Labelled photos from "plantvillage", an image-classification folder in litchi1058-web/RAG. The possible labels are: apple brown spot, apple normal, apple black spot.

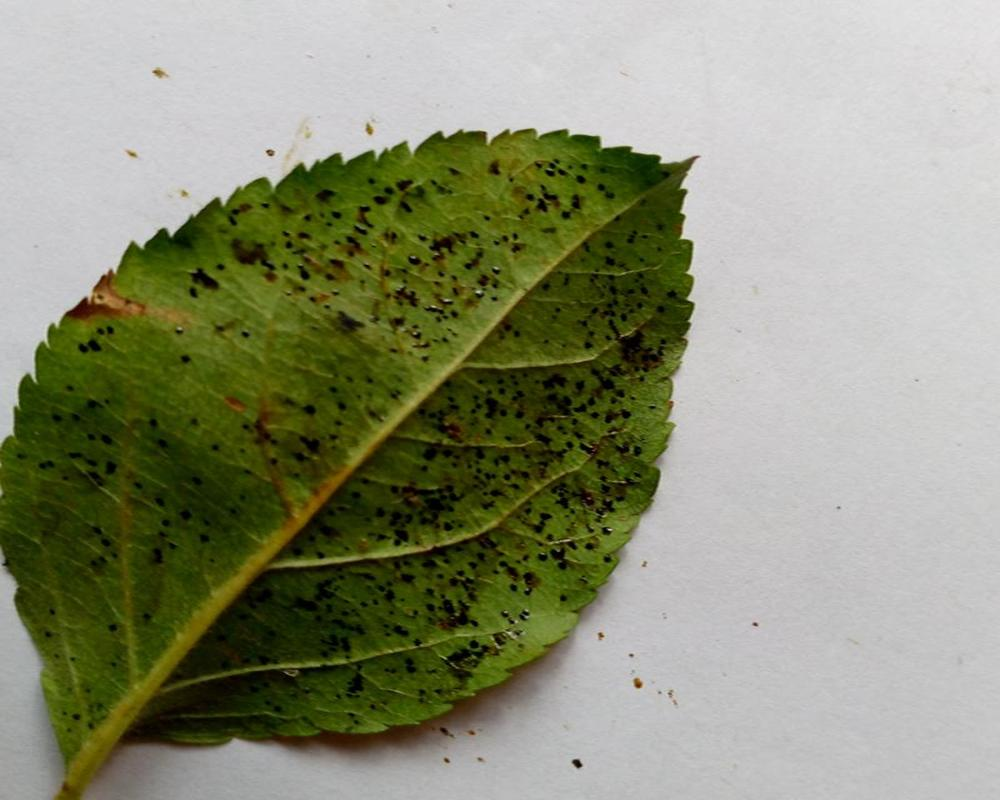
Label: apple black spot

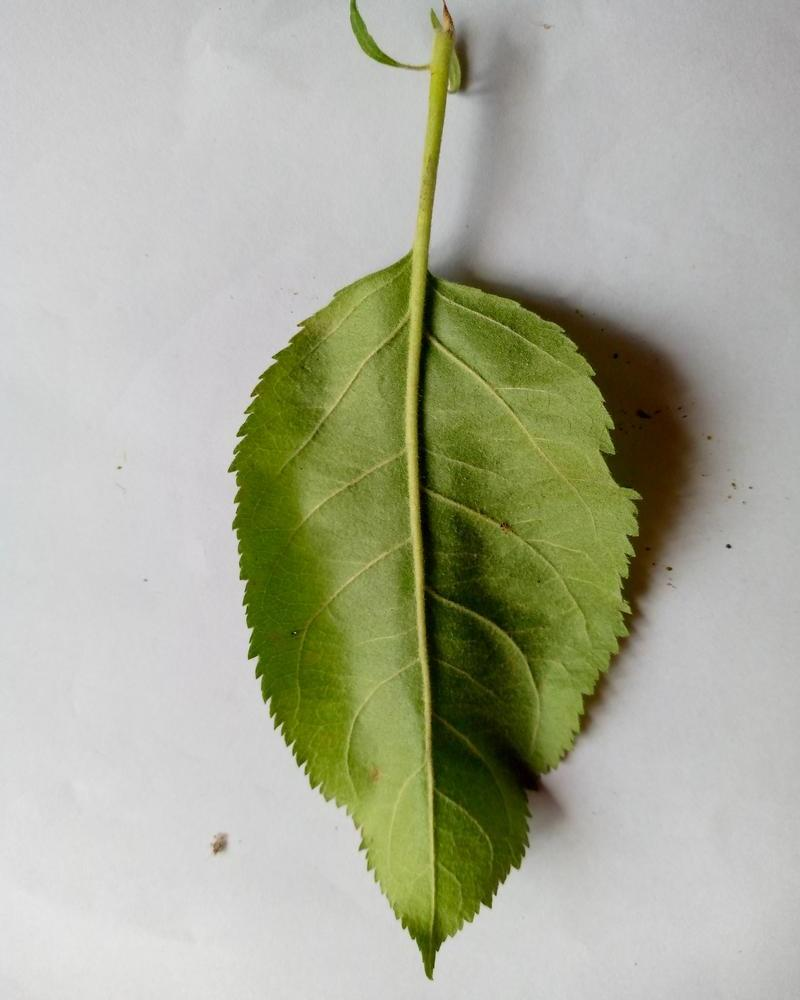
Label: apple normal

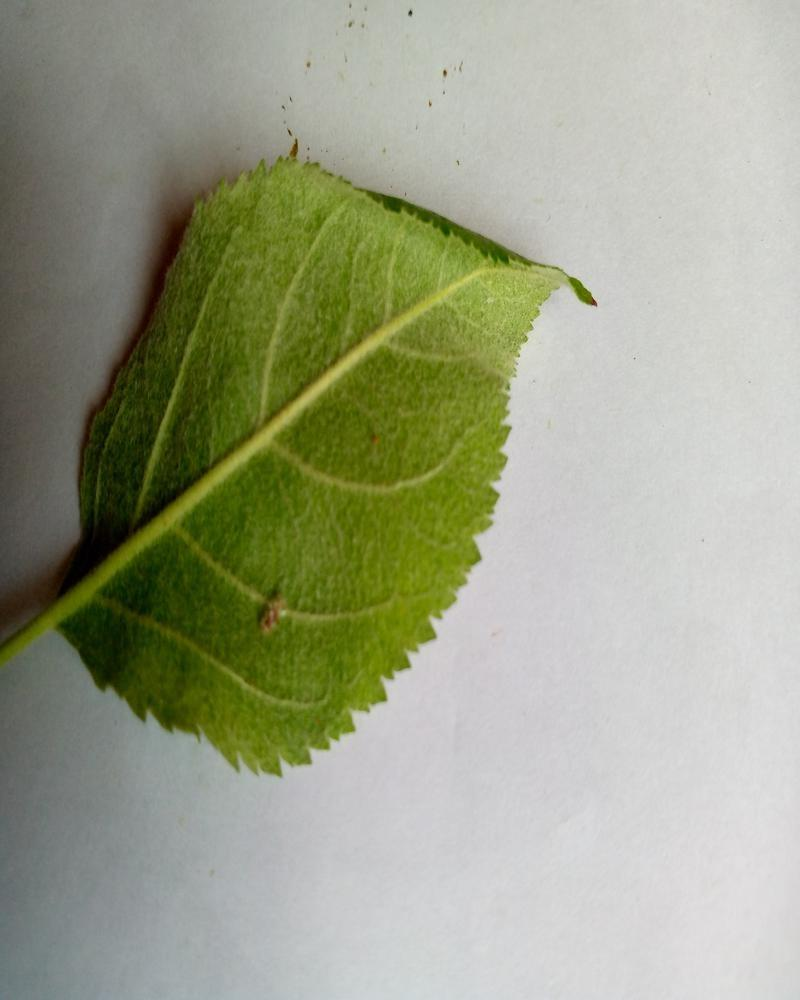
Label: apple normal

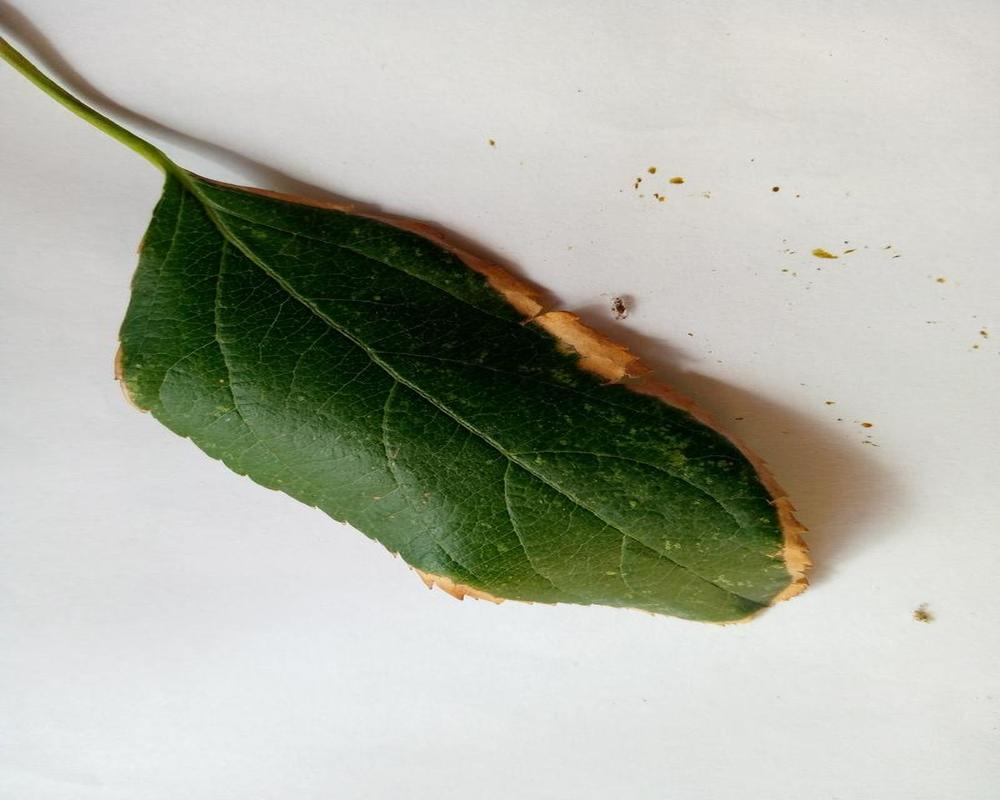
Label: apple brown spot

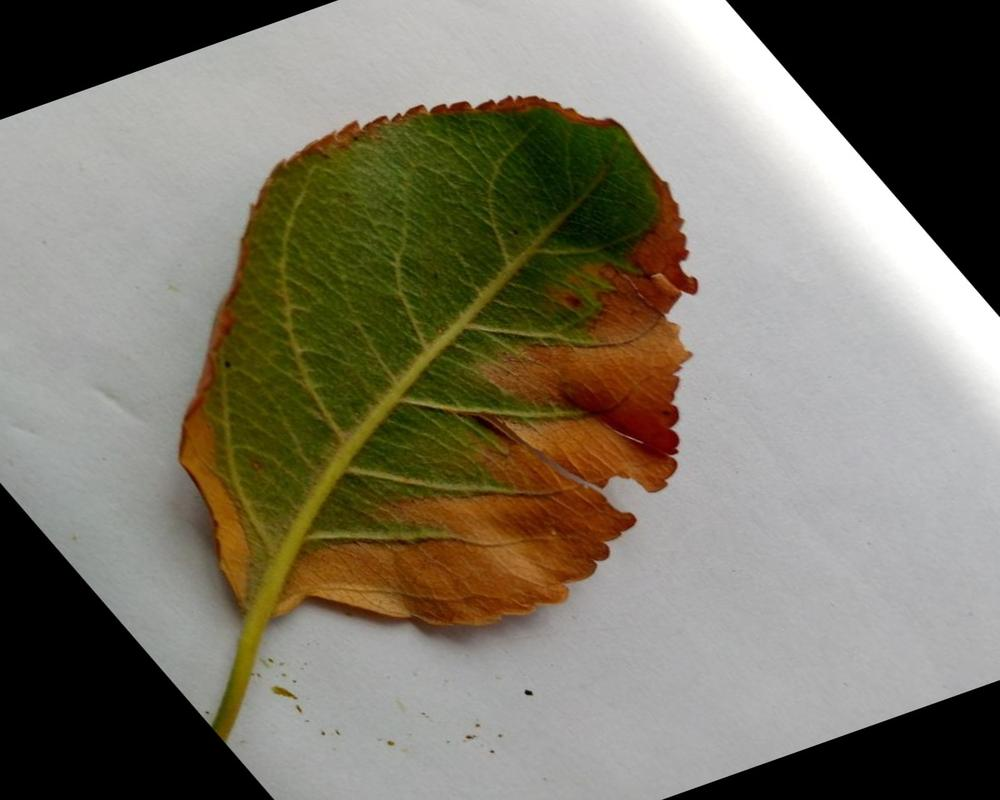
Label: apple brown spot

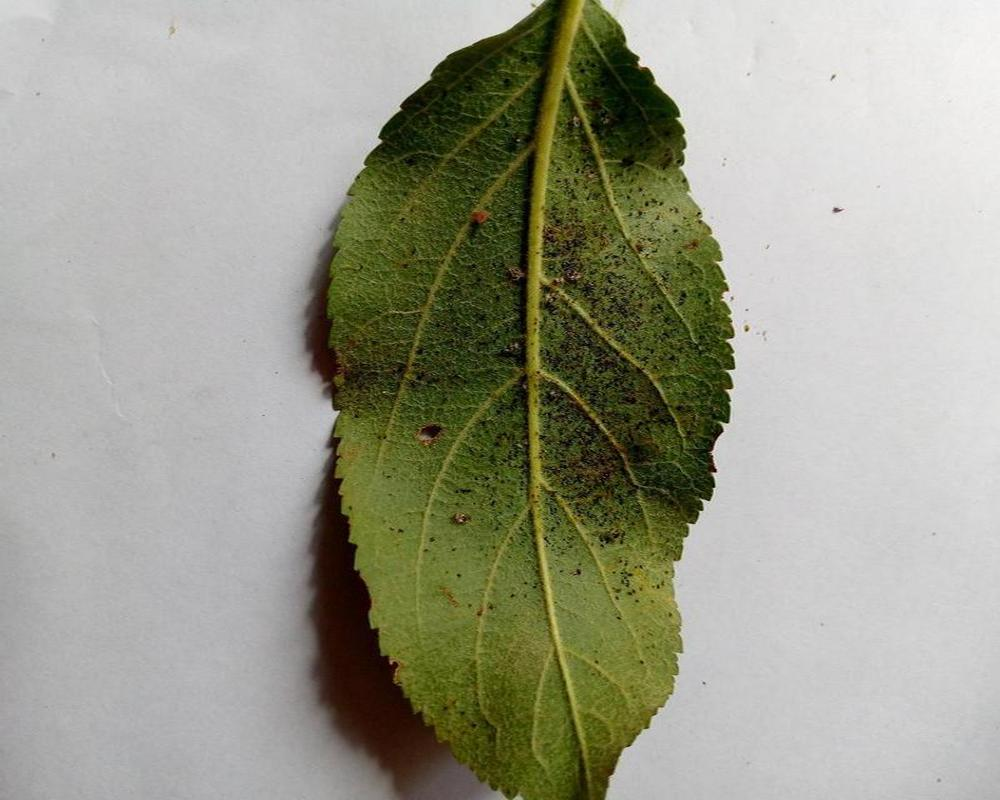
Label: apple black spot
